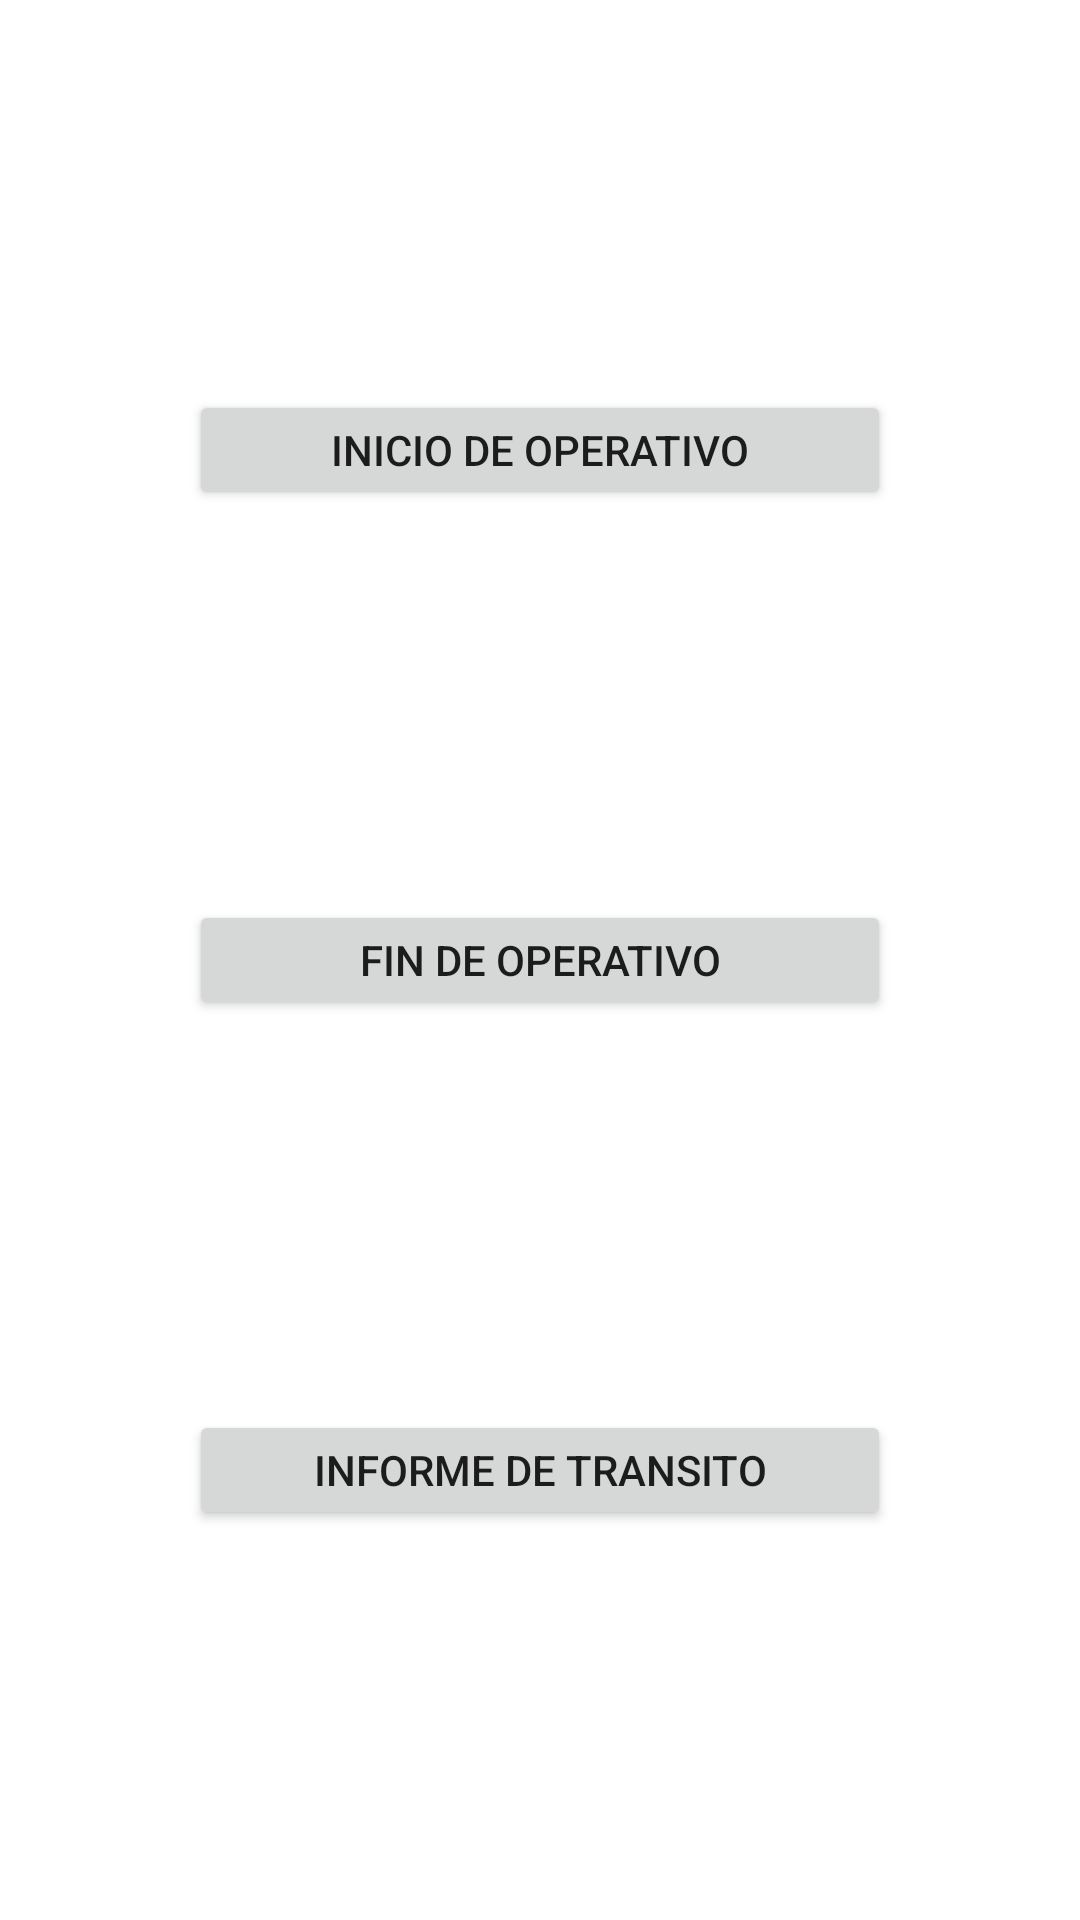

Android layout source for this screen:
<!-- AndroidManifest.xml: application theme Theme.GeneradorDeInformes -->
<!-- res/layout/activity_main.xml -->
<?xml version="1.0" encoding="utf-8"?>
<androidx.constraintlayout.widget.ConstraintLayout xmlns:android="http://schemas.android.com/apk/res/android"
    xmlns:app="http://schemas.android.com/apk/res-auto"
    xmlns:tools="http://schemas.android.com/tools"
    android:layout_width="match_parent"
    android:layout_height="match_parent"
    tools:context=".activitys.MainActivity">

    <Button
        android:id="@+id/button6"
        android:layout_width="234dp"
        android:layout_height="40dp"
        android:text="Informe de transito"
        app:layout_constraintBottom_toBottomOf="parent"
        app:layout_constraintEnd_toEndOf="parent"
        app:layout_constraintHorizontal_bias="0.5"
        app:layout_constraintStart_toStartOf="parent"
        app:layout_constraintTop_toBottomOf="@+id/button5" />

    <Button
        android:id="@+id/button5"
        android:layout_width="234dp"
        android:layout_height="40dp"
        android:text="Fin de operativo"
        app:layout_constraintBottom_toTopOf="@+id/button6"
        app:layout_constraintEnd_toEndOf="parent"
        app:layout_constraintHorizontal_bias="0.5"
        app:layout_constraintStart_toStartOf="parent"
        app:layout_constraintTop_toBottomOf="@+id/button4" />

    <Button
        android:id="@+id/button4"
        android:layout_width="234dp"
        android:layout_height="40dp"
        android:text="Inicio de operativo"
        app:layout_constraintBottom_toTopOf="@+id/button5"
        app:layout_constraintEnd_toEndOf="parent"
        app:layout_constraintHorizontal_bias="0.5"
        app:layout_constraintStart_toStartOf="parent"
        app:layout_constraintTop_toTopOf="parent" />
</androidx.constraintlayout.widget.ConstraintLayout>
<!-- resources referenced by this layout -->
<resources>
  <style name="Theme.GeneradorDeInformes" parent="Theme.MaterialComponents.DayNight.DarkActionBar">
          
          <item name="colorPrimary">@color/purple_500</item>
          <item name="colorPrimaryVariant">@color/purple_700</item>
          <item name="colorOnPrimary">@color/white</item>
          
          <item name="colorSecondary">@color/teal_200</item>
          <item name="colorSecondaryVariant">@color/teal_700</item>
          <item name="colorOnSecondary">@color/black</item>
          
          <item name="android:statusBarColor" tools:targetApi="l">?attr/colorPrimaryVariant</item>
          
      </style>
  <!-- not gathered from this repository: default colours our renderer supplied (Android Studio template values) -->
  <color name="purple_500">#FF6200EE</color>
  <color name="purple_700">#FF3700B3</color>
  <color name="teal_200">#FF03DAC5</color>
  <color name="teal_700">#FF018786</color>
  <color name="black">#FF000000</color>
  <color name="white">#FFFFFFFF</color>
</resources>
